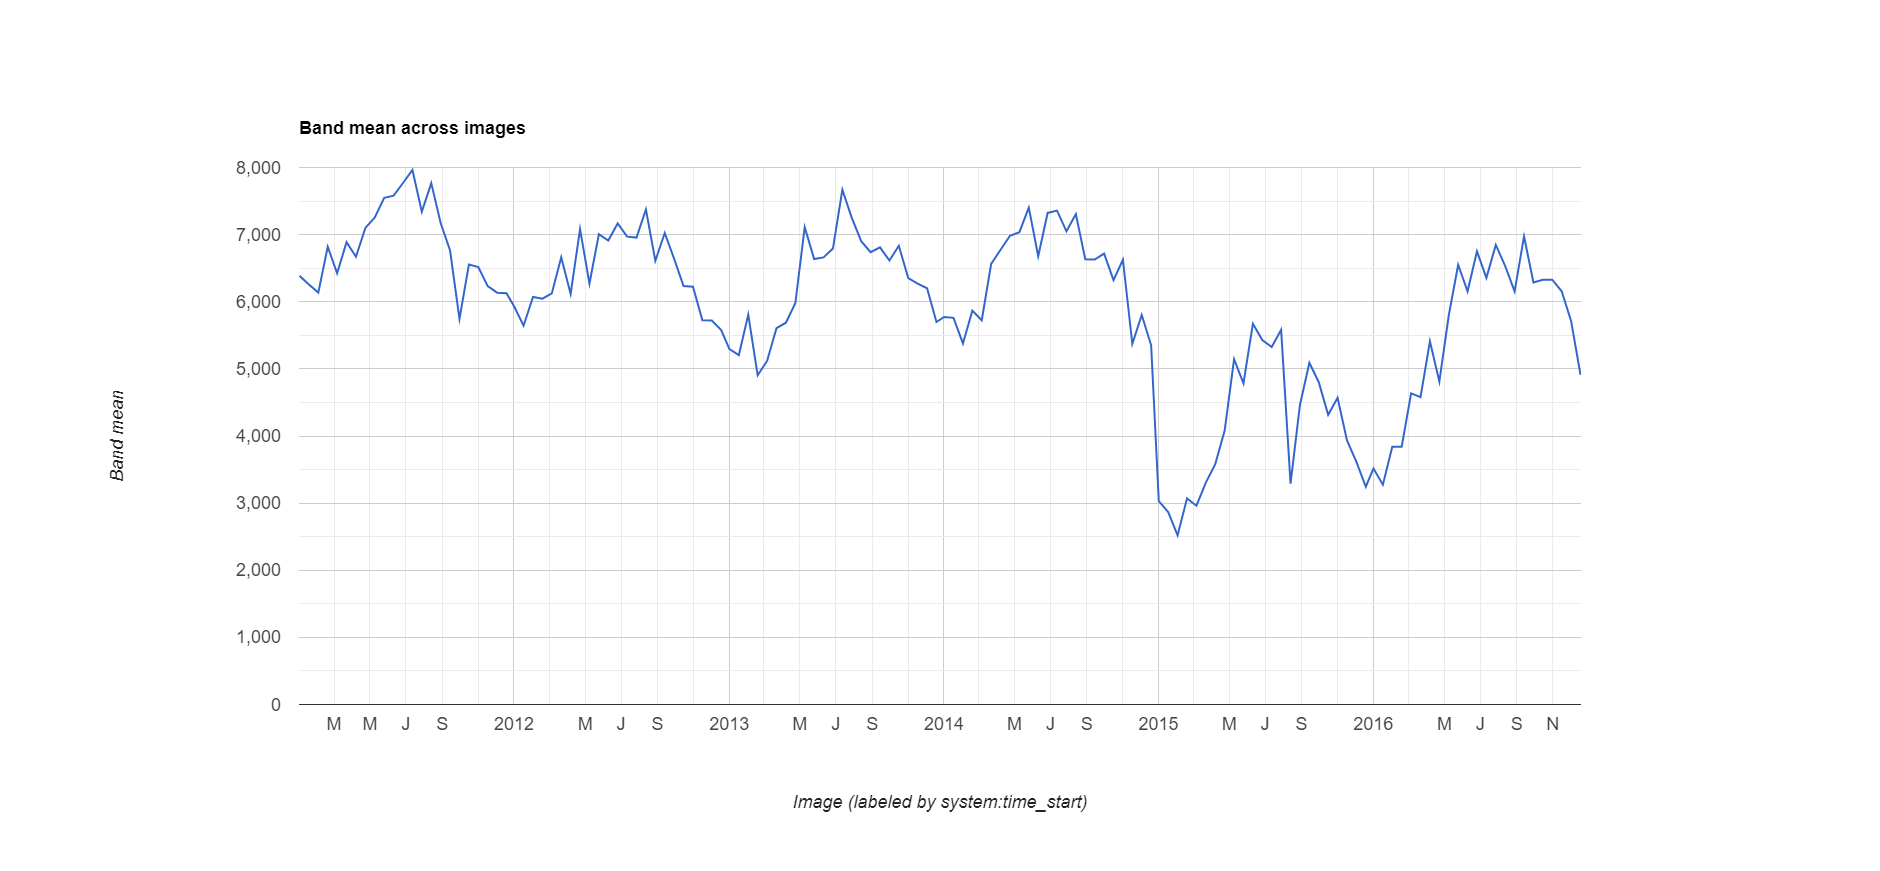

Source data for this figure (header and first rows):
datetime, NDVI, label1, label2, label3
2011/1/1, 0.6386, 0, 0, 0
2011/1/17, 0.6258, 0, 0, 0
2011/2/2, 0.6136, 0, 0, 0
2011/2/18, 0.6819, 0, 0, 0
2011/3/6, 0.6423, 0, 0, 0
2011/3/22, 0.6888, 0, 0, 0
2011/4/7, 0.667, 0, 0, 0
2011/4/23, 0.71, 0, 0, 0
2011/5/9, 0.7256, 0, 0, 0
2011/5/25, 0.7549, 0, 0, 0
2011/6/10, 0.7581, 0, 0, 0
2011/6/26, 0.7769, 0, 0, 0
2011/7/12, 0.7963, 0, 0, 0
2011/7/28, 0.734, 0, 0, 0
2011/8/13, 0.7768, 0, 0, 0
2011/8/29, 0.7172, 0, 0, 0
2011/9/14, 0.6764, 0, 0, 0
2011/9/30, 0.5743, 0, 0, 0
2011/10/16, 0.6554, 0, 0, 0
2011/11/1, 0.6517, 0, 0, 0
2011/11/17, 0.6233, 0, 0, 0
2011/12/3, 0.6135, 0, 0, 0
2011/12/19, 0.6126, 0, 0, 0
2012/1/1, 0.593, 0, 0, 0
2012/1/17, 0.5643, 0, 0, 0
2012/2/2, 0.6071, 0, 0, 0
2012/2/18, 0.6046, 0, 0, 0
2012/3/5, 0.6124, 0, 0, 0
2012/3/21, 0.6662, 0, 0, 0
2012/4/6, 0.6116, 0, 0, 0
2012/4/22, 0.7081, 0, 0, 0
2012/5/8, 0.6271, 0, 0, 0
2012/5/24, 0.7005, 0, 0, 0
2012/6/9, 0.6912, 0, 0, 0
2012/6/25, 0.7167, 0, 0, 0
2012/7/11, 0.697, 0, 0, 0
2012/7/27, 0.6956, 0, 0, 0
2012/8/12, 0.7375, 0, 0, 0
2012/8/28, 0.6611, 0, 0, 0
2012/9/13, 0.7025, 0, 0, 0
2012/9/29, 0.6639, 0, 0, 0
2012/10/15, 0.6235, 0, 0, 0
2012/10/31, 0.6224, 0, 0, 0
2012/11/16, 0.5725, 0, 0, 0
2012/12/2, 0.572, 0, 0, 0
2012/12/18, 0.5577, 0, 0, 0
2013/1/1, 0.5294, 0, 0, 0
2013/1/17, 0.5206, 0, 0, 0
2013/2/2, 0.5808, 0, 0, 0
2013/2/18, 0.4903, 0, 0, 0
2013/3/6, 0.5118, 0, 0, 0
2013/3/22, 0.5605, 0, 0, 0
2013/4/7, 0.5688, 0, 0, 0
2013/4/23, 0.5977, 0, 0, 0
2013/5/9, 0.7111, 0, 0, 0
2013/5/25, 0.6637, 0, 0, 0
2013/6/10, 0.6661, 0, 0, 0
2013/6/26, 0.6792, 0, 0, 0
2013/7/12, 0.7668, 0, 0, 0
2013/7/28, 0.725, 0, 0, 0
... 78 more rows
